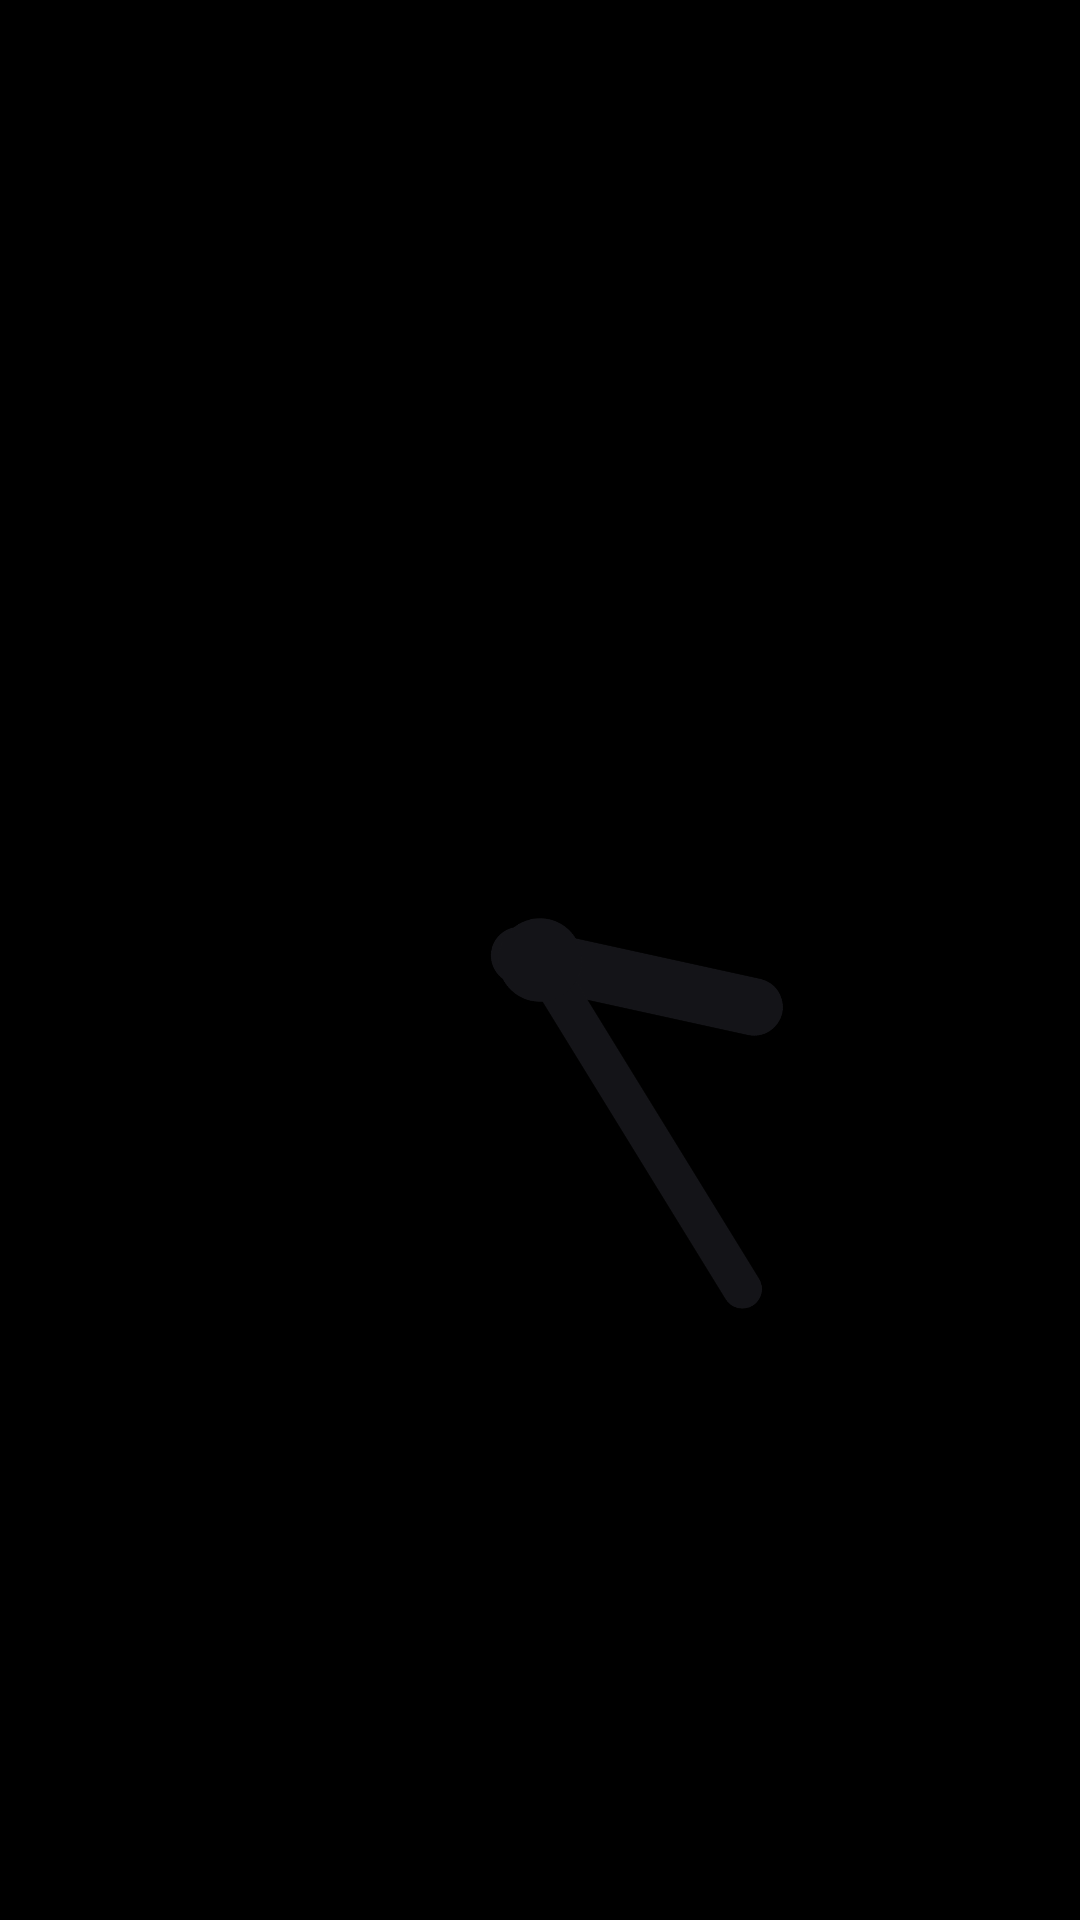

The Android layout XML behind this screen, and the referenced resources:
<!-- AndroidManifest.xml: application theme Theme.VersityLauncher -->
<!-- res/layout/widget_analog_bold_dark.xml -->
<?xml version="1.0" encoding="utf-8"?>
<FrameLayout xmlns:android="http://schemas.android.com/apk/res/android"
    android:id="@+id/w_root"
    android:layout_width="match_parent"
    android:layout_height="match_parent">

    <ImageView
        android:id="@+id/w_bg"
        android:layout_width="match_parent"
        android:layout_height="match_parent"
        android:importantForAccessibility="no"
        android:scaleType="fitXY"
        android:visibility="gone" />

    <ImageView
        android:id="@+id/w_border"
        android:layout_width="match_parent"
        android:layout_height="match_parent"
        android:importantForAccessibility="no"
        android:scaleType="fitXY"
        android:visibility="gone" />

    <FrameLayout
        android:id="@+id/w_content"
        android:layout_width="match_parent"
        android:layout_height="match_parent"
        android:padding="6dp">

        <ImageView
            android:id="@+id/w_dial"
            android:layout_width="match_parent"
            android:layout_height="match_parent"
            android:importantForAccessibility="no"
            android:scaleType="fitCenter" />

        <AnalogClock
            android:id="@+id/w_analog"
            android:layout_width="match_parent"
            android:layout_height="match_parent"
            android:dial="@drawable/wa_dial_blank"
            android:hand_hour="@drawable/wa_hand_bold_hour_dark"
            android:hand_minute="@drawable/wa_hand_bold_minute_dark" />
    </FrameLayout>
</FrameLayout>
<!-- resources referenced by this layout -->
<resources>
  <!-- drawable wa_dial_blank (drawable) -->
  <?xml version="1.0" encoding="utf-8"?>
  <vector xmlns:android="http://schemas.android.com/apk/res/android"
      android:width="1200dp"
      android:height="1200dp"
      android:viewportWidth="200"
      android:viewportHeight="200">
      <path android:fillColor="#00000000" android:pathData="M0,0h200v200h-200z" />
  </vector>
  <!-- drawable wa_hand_bold_hour_dark (drawable) -->
  <?xml version="1.0" encoding="utf-8"?>
  <vector xmlns:android="http://schemas.android.com/apk/res/android"
      android:width="1200dp"
      android:height="1200dp"
      android:viewportWidth="200"
      android:viewportHeight="200">
      <path android:strokeColor="#FF141418" android:strokeWidth="11.0" android:strokeLineCap="round" android:pathData="M100,104 L100,58" />
  </vector>
  <!-- drawable wa_hand_bold_minute_dark (drawable) -->
  <?xml version="1.0" encoding="utf-8"?>
  <vector xmlns:android="http://schemas.android.com/apk/res/android"
      android:width="1200dp"
      android:height="1200dp"
      android:viewportWidth="200"
      android:viewportHeight="200">
      <path android:strokeColor="#FF141418" android:strokeWidth="7.5" android:strokeLineCap="round" android:pathData="M100,104 L100,26" />
      <path android:fillColor="#FF141418" android:pathData="M100,100 m-8.0,0 a8.0,8.0 0,1 1,16.0,0 a8.0,8.0 0,1 1,-16.0,0" />
  </vector>
  <style name="Theme.VersityLauncher" parent="android:Theme.Material.NoActionBar">
          <item name="android:windowBackground">@color/window_background</item>
          <item name="android:statusBarColor">@android:color/transparent</item>
          <item name="android:navigationBarColor">@android:color/transparent</item>
      </style>
  <color name="window_background">#000000</color>
</resources>
